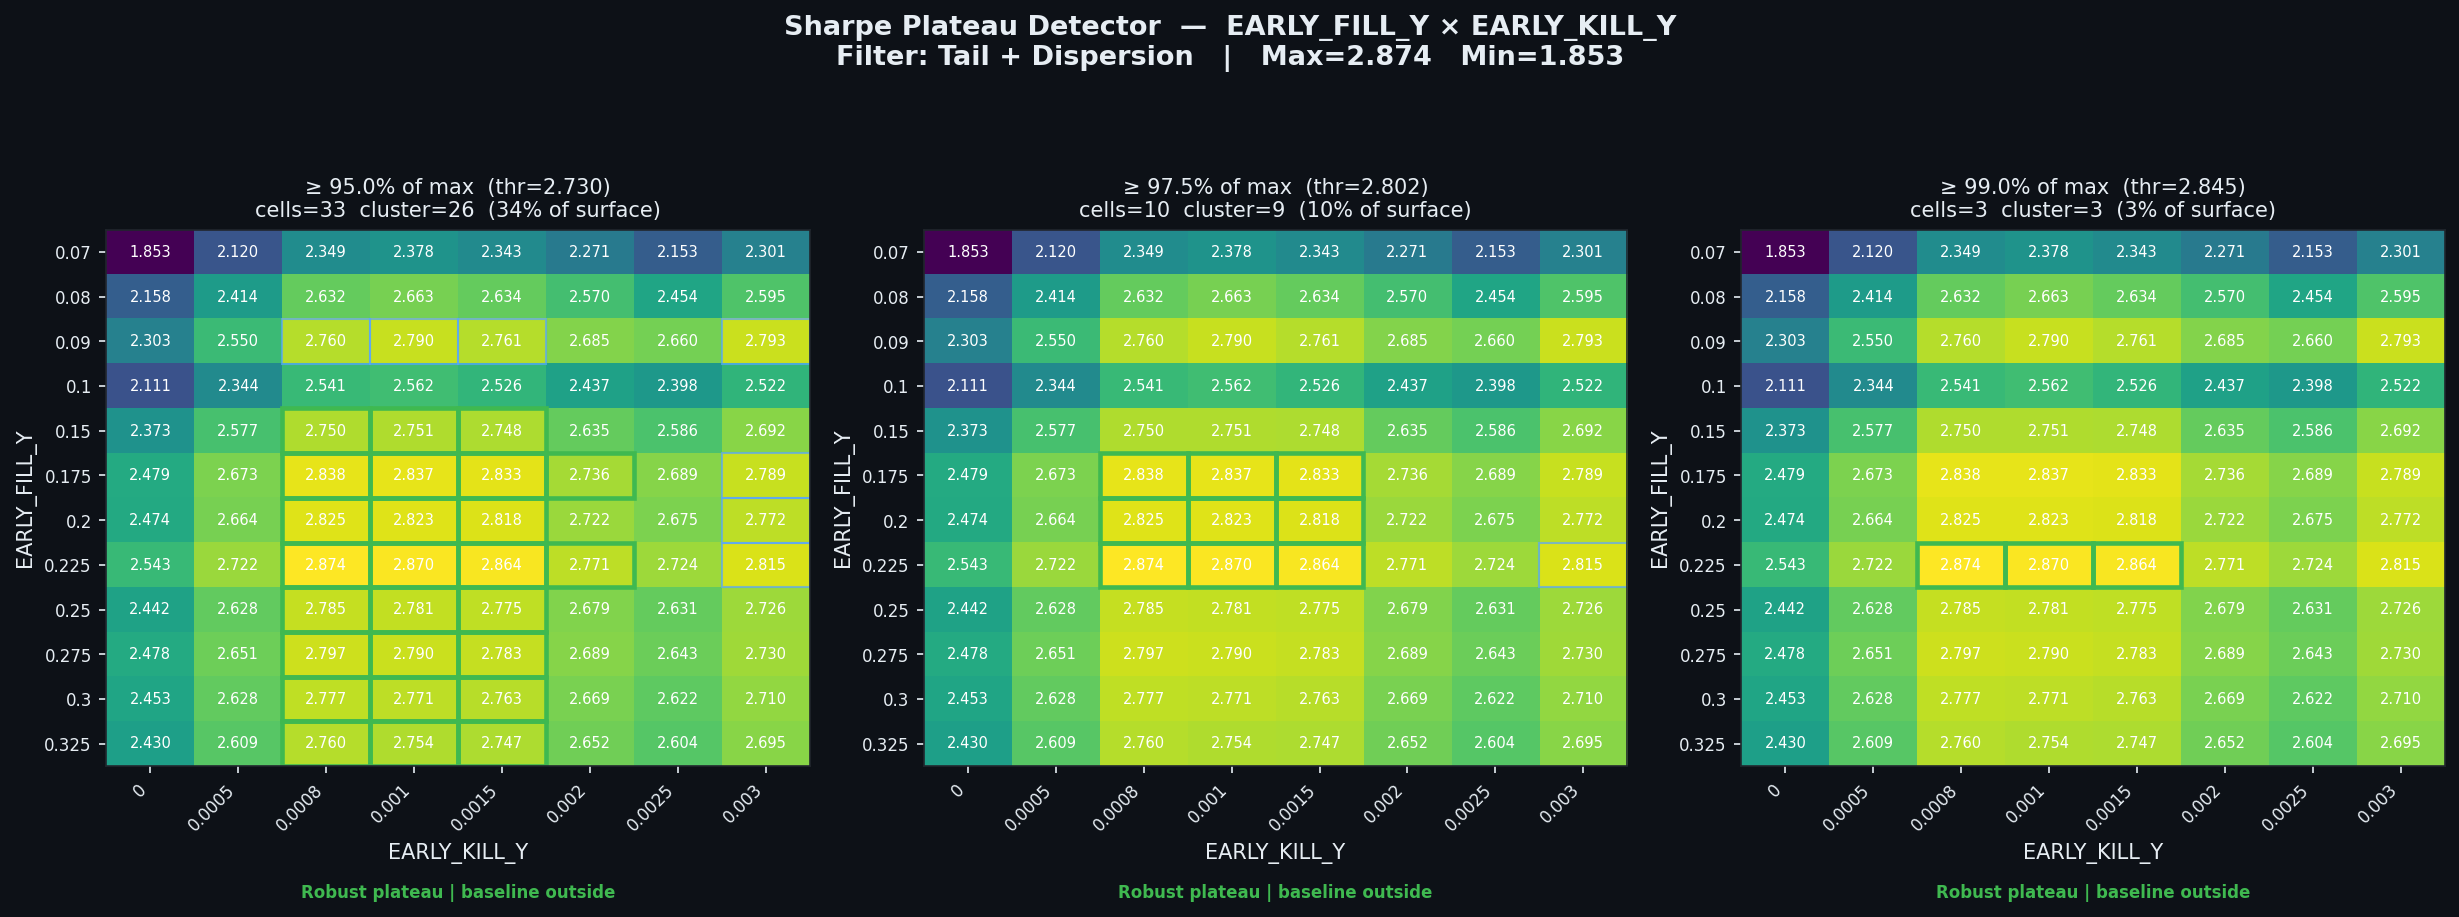

The file beside this chart, header and first rows:
threshold_pct, threshold_sharpe, cells_above_threshold, pct_of_surface, largest_cluster_cells, baseline_in_cluster, verdict
0.95, 2.73, 33, 34.38, 26, False, Robust plateau | baseline outside
0.975, 2.802, 10, 10.42, 9, False, Robust plateau | baseline outside
0.99, 2.845, 3, 3.12, 3, False, Robust plateau | baseline outside
